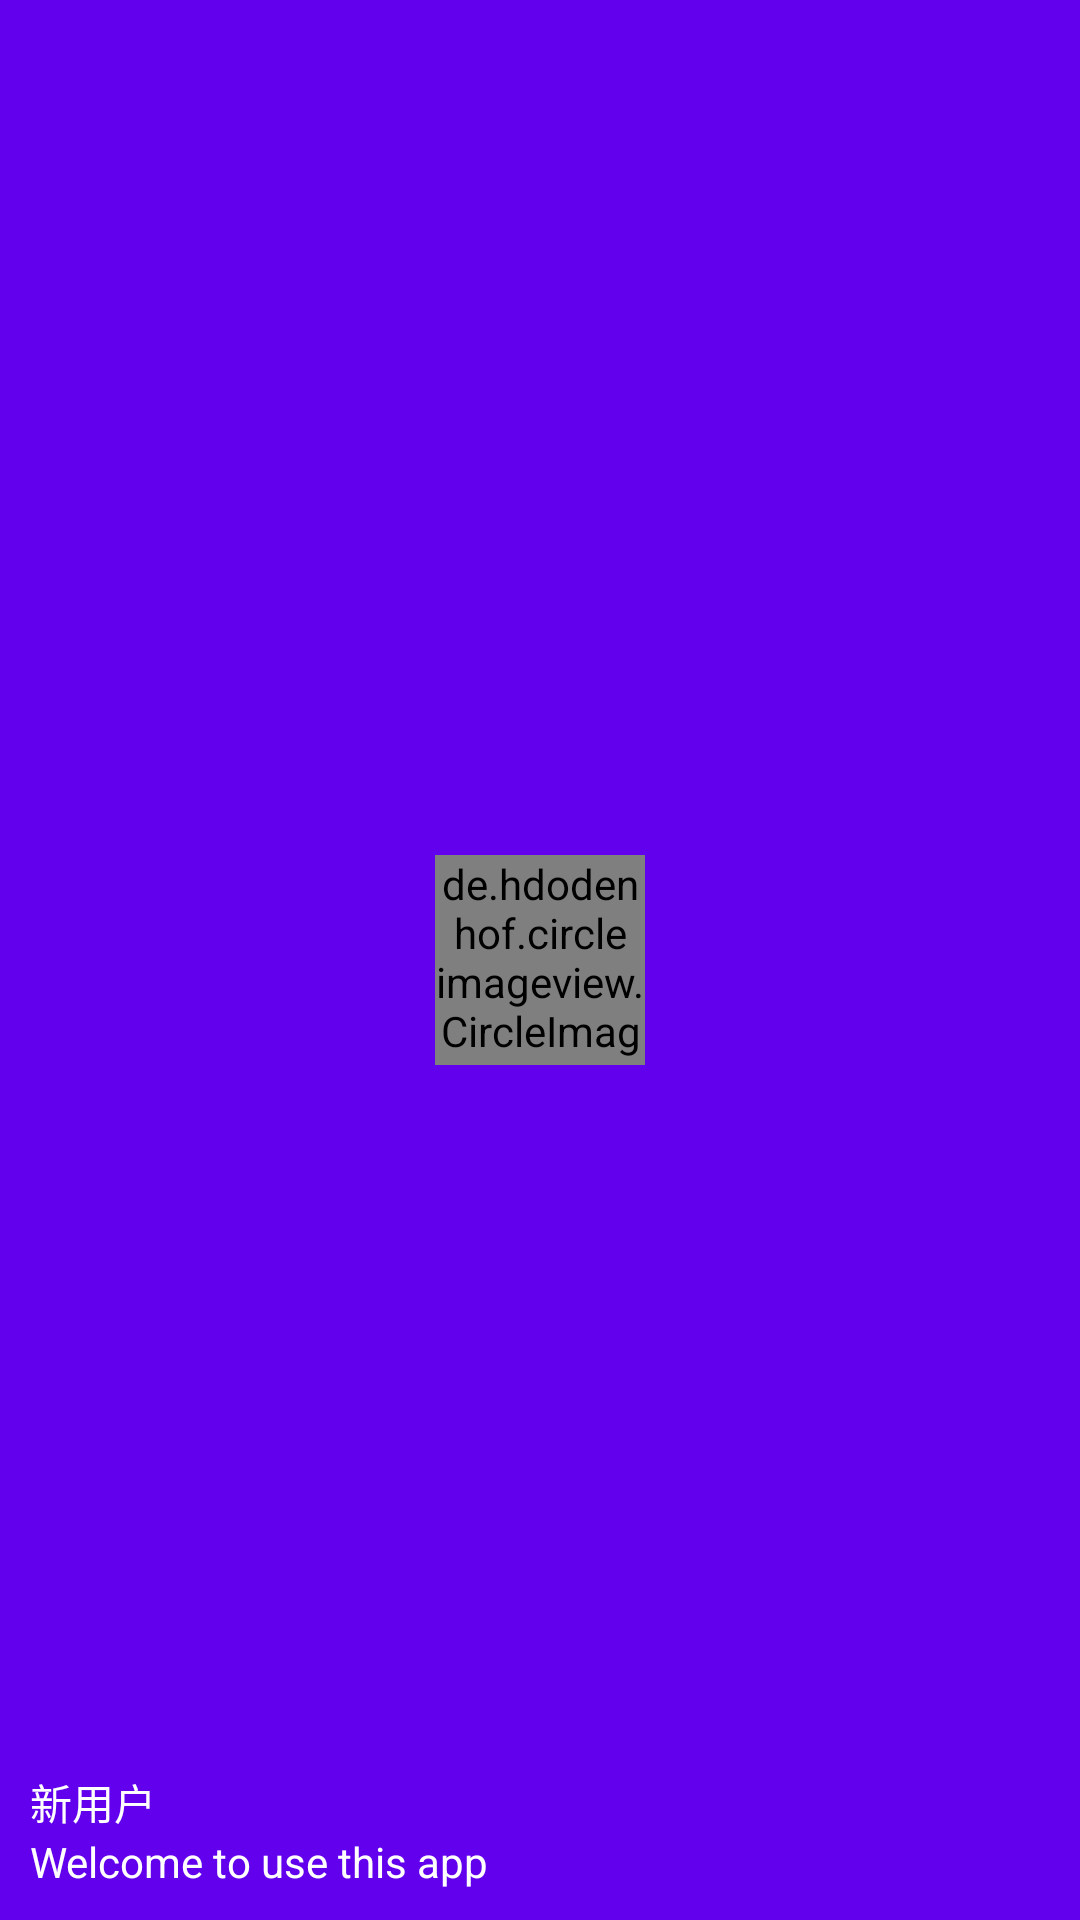

Android layout source for this screen:
<!-- AndroidManifest.xml: application theme AppTheme -->
<!-- res/layout/nav_header.xml -->
<?xml version="1.0" encoding="utf-8"?>
<RelativeLayout xmlns:android="http://schemas.android.com/apk/res/android"
    android:layout_width="match_parent"
    android:layout_height="180dp"
    android:background="?attr/colorPrimary"
    android:padding="10dp">

    <de.hdodenhof.circleimageview.CircleImageView
        android:id="@+id/icon_image"
        android:layout_width="70dp"
        android:layout_height="70dp"
        android:layout_centerInParent="true"
        android:src="@drawable/ic_user2" />

    <TextView
        android:id="@+id/mail"
        android:layout_width="wrap_content"
        android:layout_height="wrap_content"
        android:layout_alignParentBottom="true"
        android:text="Welcome to use this app"
        android:textColor="#FFF"
        android:textSize="14sp" />

    <TextView
        android:id="@+id/username"
        android:layout_width="wrap_content"
        android:layout_height="wrap_content"
        android:layout_above="@id/mail"
        android:text="新用户"
        android:textColor="#FFF"
        android:textSize="14sp" />

</RelativeLayout>
<!-- resources referenced by this layout -->
<resources>
  <!-- drawable ic_user2: png bitmap (drawable-xxhdpi, 35306 bytes) -->
  <style name="AppTheme" parent="Theme.AppCompat.Light.NoActionBar">
          
          <item name="colorPrimary">@color/colorPrimary</item>
          <item name="colorPrimaryDark">@color/colorPrimaryDark</item>
          <item name="colorAccent">@color/colorAccent</item>
          
          <item name="colorControlNormal">@android:color/white</item>
      </style>
  <!-- not gathered from this repository: default colours our renderer supplied (Android Studio template values) -->
  <color name="colorPrimary">#FF6200EE</color>
  <color name="colorPrimaryDark">#FF3700B3</color>
  <color name="colorAccent">#FF03DAC5</color>
</resources>
